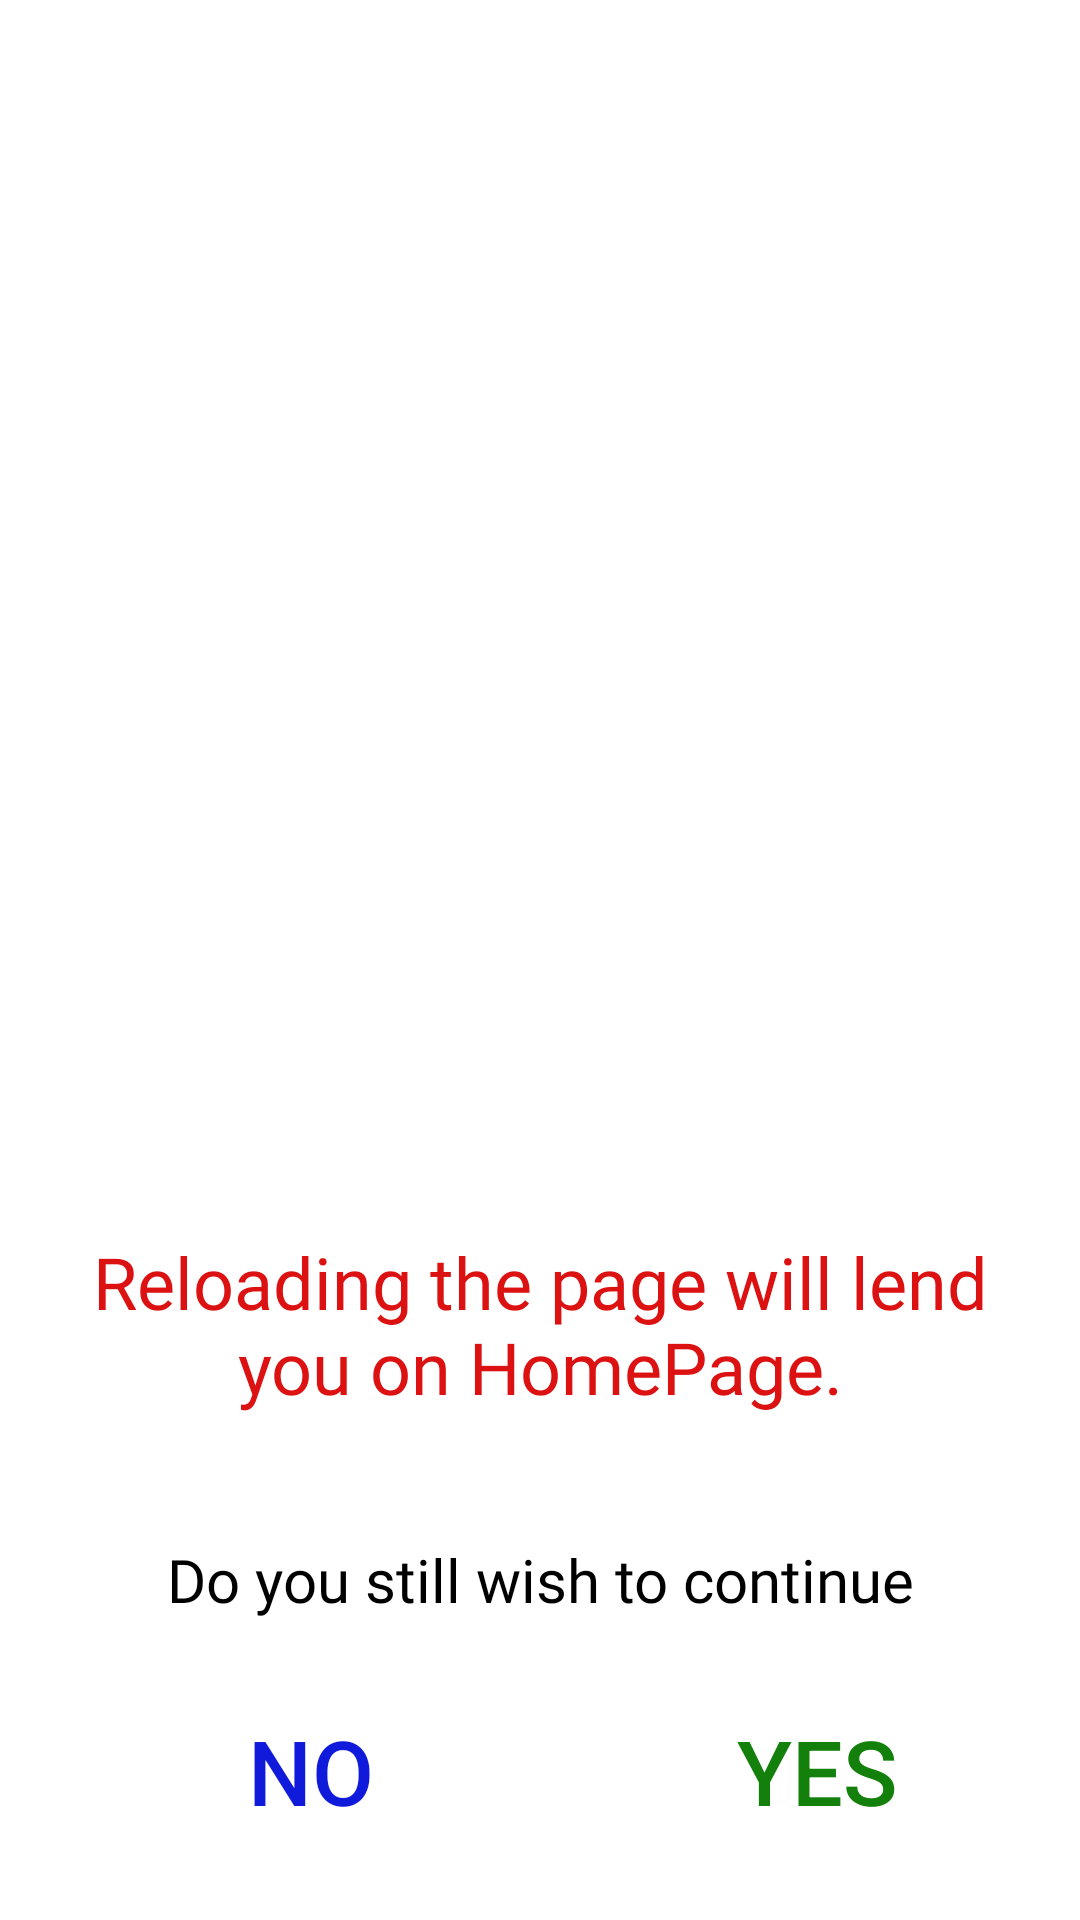

Write the Android layout XML for this screen, with the resource values it uses.
<!-- AndroidManifest.xml: application theme Theme.LDCE -->
<!-- res/layout/custom_dialog.xml -->
<?xml version="1.0" encoding="utf-8"?>
<androidx.constraintlayout.widget.ConstraintLayout xmlns:android="http://schemas.android.com/apk/res/android"
    xmlns:app="http://schemas.android.com/apk/res-auto"
    android:layout_width="wrap_content"
    android:layout_height="wrap_content"
    android:layout_gravity="center_horizontal|center_vertical">

    <ImageView
        android:id="@+id/imageView2"
        android:layout_width="153dp"
        android:layout_height="142dp"
        android:layout_marginTop="15dp"
        android:layout_marginBottom="10dp"
        app:layout_constraintBottom_toTopOf="@+id/textView2"
        app:layout_constraintEnd_toEndOf="parent"
        app:layout_constraintHorizontal_bias="0.501"
        app:layout_constraintStart_toStartOf="parent"
        app:layout_constraintTop_toTopOf="parent"
        app:layout_constraintVertical_bias="0.0"
        app:srcCompat="@drawable/warning" />

    <TextView
        android:id="@+id/textView2"
        android:layout_width="327dp"
        android:layout_height="113dp"
        android:layout_marginBottom="15dp"
        android:fontFamily="@font/autour_one"
        android:gravity="center_horizontal|center_vertical"
        android:text="Reloading the page will lend you on HomePage."
        android:textColor="#DC1212"
        android:textSize="24sp"
        app:layout_constraintBottom_toTopOf="@+id/textView5"
        app:layout_constraintEnd_toEndOf="parent"
        app:layout_constraintStart_toStartOf="parent" />

    <TextView
        android:id="@+id/textView5"
        android:layout_width="wrap_content"
        android:layout_height="wrap_content"
        android:layout_marginBottom="100dp"
        android:fontFamily="@font/doppio_one"
        android:text="Do you still wish to continue"
        android:textColor="@color/black"
        android:textSize="20sp"
        app:layout_constraintBottom_toBottomOf="parent"
        app:layout_constraintEnd_toEndOf="parent"
        app:layout_constraintStart_toStartOf="parent" />

    <Button
        android:id="@+id/denied"
        style="?android:attr/borderlessButtonStyle"
        android:layout_width="147dp"
        android:layout_height="56dp"
        android:layout_marginStart="15dp"
        android:layout_marginLeft="15dp"
        android:backgroundTint="@color/white"
        android:text="No"
        android:textColor="#0F1ADA"
        android:textSize="30sp"
        app:layout_constraintBottom_toBottomOf="parent"
        app:layout_constraintEnd_toStartOf="@+id/approved"
        app:layout_constraintHorizontal_bias="0.418"
        app:layout_constraintStart_toStartOf="parent"
        app:layout_constraintTop_toBottomOf="@+id/textView5"
        app:layout_constraintVertical_bias="0.458" />

    <Button
        android:id="@+id/approved"
        style="?android:attr/borderlessButtonStyle"
        android:layout_width="147dp"
        android:layout_height="56dp"
        android:layout_marginEnd="14dp"
        android:layout_marginRight="14dp"
        android:text="YES"
        android:textColor="#12800A"
        android:textSize="30sp"
        app:layout_constraintBottom_toBottomOf="parent"
        app:layout_constraintEnd_toEndOf="parent"
        app:layout_constraintTop_toBottomOf="@+id/textView5"
        app:layout_constraintVertical_bias="0.454" />
</androidx.constraintlayout.widget.ConstraintLayout>
<!-- resources referenced by this layout -->
<resources>
  <style name="Theme.LDCE" parent="Theme.MaterialComponents.DayNight.NoActionBar">
          
          <item name="colorPrimary">@color/purple_500</item>
          <item name="colorPrimaryVariant">@color/purple_700</item>
          <item name="colorOnPrimary">@color/white</item>
          
          <item name="colorSecondary">@color/teal_200</item>
          <item name="colorSecondaryVariant">@color/teal_700</item>
          <item name="colorOnSecondary">@color/black</item>
          
          <item name="android:statusBarColor" tools:targetApi="l">?attr/colorPrimaryVariant</item>
          
          <item name="android:windowAnimationStyle">@style/animation</item>
      </style>
  <style name="animation">
  
          <item name="android:windowEnterAnimation">@android:anim/fade_in</item>
  
          <item name="android:windowExitAnimation">@android:anim/fade_out</item>
      </style>
  <!-- not gathered from this repository: default colours our renderer supplied (Android Studio template values) -->
  <color name="purple_500">#FF6200EE</color>
  <color name="purple_700">#FF3700B3</color>
  <color name="teal_200">#FF03DAC5</color>
  <color name="teal_700">#FF018786</color>
  <color name="black">#FF000000</color>
  <color name="white">#FFFFFFFF</color>
</resources>
